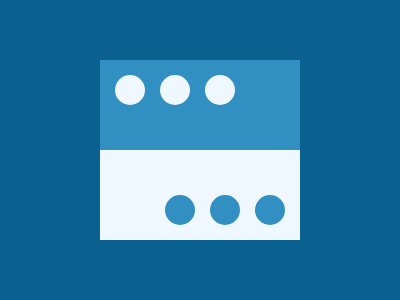

Write the HTML and CSS that draws this image.

<body bgcolor=0A6190>
<div></div>
<p>
<style>
div{
    width:200;
    height:180;
    background:linear-gradient(180deg, #328FC1 0, #328FC1 50%,#EFF8FE 50%);
    margin:60 92
}
p{
    width:30;
    height:30;
    background:#EFF8FE;
    border-radius:50%;
    margin:-225 107;
    box-shadow:45px 0#EFF8FE,90px 0#EFF8FE,50px 120px#328FC1,95px 120px#328FC1,140px 120px#328FC1
}